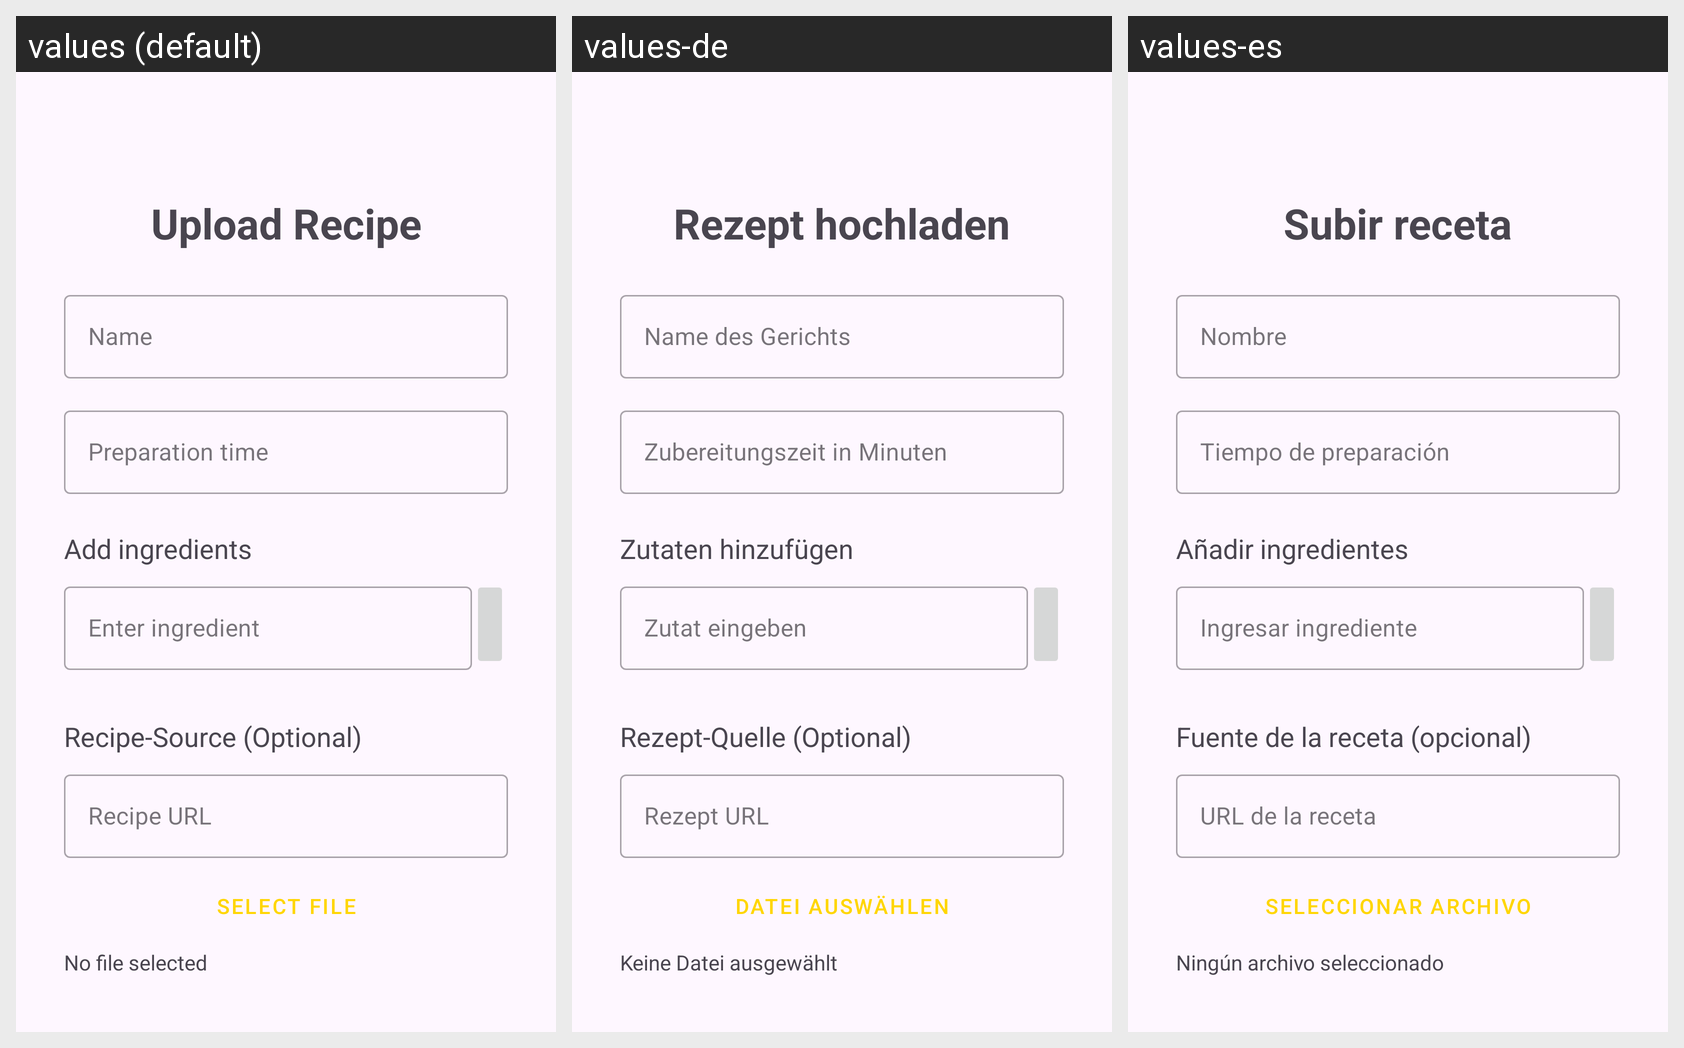

The Android screen above is rendered under several locales of the same app. Produce the string resources it draws, with the default and per-locale values.
Android screen res/layout/activity_upload_recipes.xml rendered under 3 locales, left to right: values (default), values-de, values-es. Device: Nexus 5 (rendered at 1080×1920; each locale shown at half size, 540×960, under a caption strip naming it); theme Theme.Yumly.
Strings drawn on this screen, with the default value and each locale's value (text and hints the layout hard-codes, and strings that could not be matched under every locale, appear in the picture but are not listed):

upload_recipe_title
  values: Upload Recipe
  values-de: Rezept hochladen
  values-es: Subir receta

dish_name_hint
  values: Name
  values-de: Name des Gerichts
  values-es: Nombre

prep_time_hint
  values: Preparation time
  values-de: Zubereitungszeit in Minuten
  values-es: Tiempo de preparación

add_ingredients_label
  values: Add ingredients
  values-de: Zutaten hinzufügen
  values-es: Añadir ingredientes

ingredients_hint
  values: Enter ingredient
  values-de: Zutat eingeben
  values-es: Ingresar ingrediente

recipe_source
  values: Recipe-Source (Optional)
  values-de: Rezept-Quelle (Optional)
  values-es: Fuente de la receta (opcional)

recipe_url_hint
  values: Recipe URL
  values-de: Rezept URL
  values-es: URL de la receta

select_file
  values: Select file
  values-de: Datei auswählen
  values-es: Seleccionar archivo

no_file_selected
  values: No file selected
  values-de: Keine Datei ausgewählt
  values-es: Ningún archivo seleccionado
